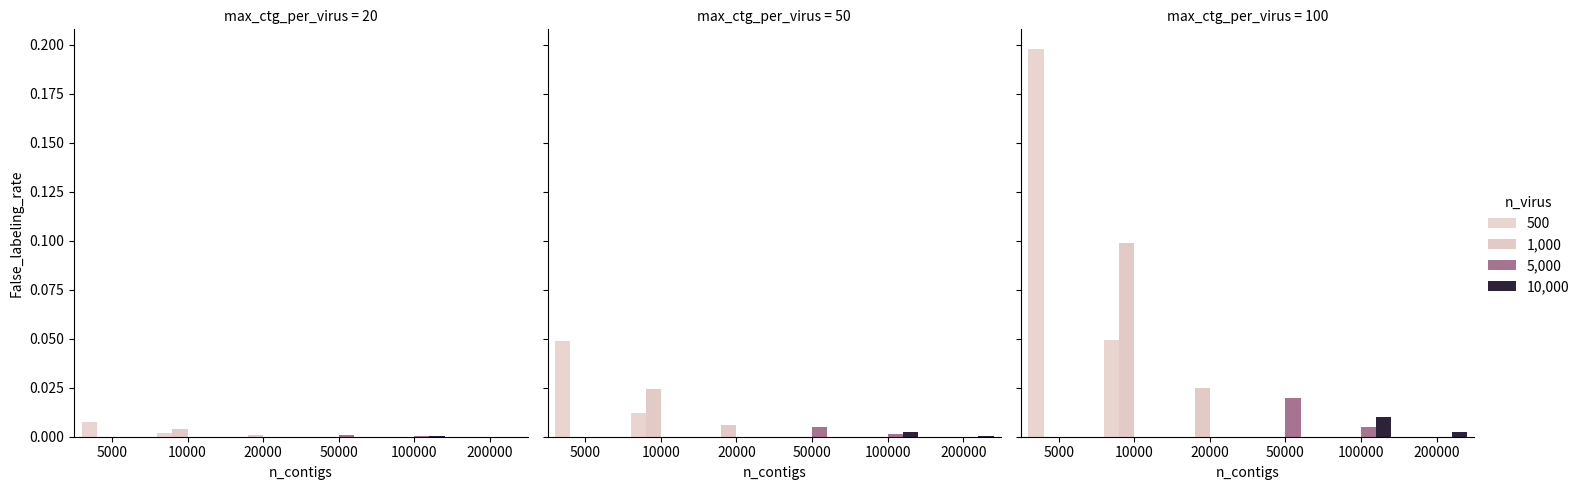

Generate this figure with matplotlib:
from scipy.special import comb
import pandas as pd
import seaborn as sns
import matplotlib.pyplot as plt

def count_max_mislabels(n_vir, n_ctg, max_ctg_per_virus):
    '''
    Counts maximum mislabels
    '''
    false_negatives = comb(max_ctg_per_virus, 2) * n_vir
    total_negatives = comb(n_ctg, 2)

    return false_negatives / total_negatives

def main():
    '''
    '''
    calc = []

    for n_vir in [500, 1000, 5000, 10000]:
        for nc_factor in [10, 20]:
            n_ctg = nc_factor*n_vir
            for m in [20, 50, 100]:
                # if m >= 10 * n_ctg / n_vir:
                #     continue
                calc.append([n_vir, n_ctg, m, count_max_mislabels(n_vir, n_ctg, m)])

    calc = pd.DataFrame(calc, columns=['n_virus', 'n_contigs', 'max_ctg_per_virus', 'False_labeling_rate'])

    graph = sns.catplot(x='n_contigs', y='False_labeling_rate',
                        hue='n_virus', col='max_ctg_per_virus',
                        data=calc, sharex=False, kind='bar')

    for txt in graph._legend.texts:
        new_label = "{:,}".format(int(txt.get_text()))
        txt.set_text(new_label)

    plt.show()


if __name__ == '__main__':
    main()
